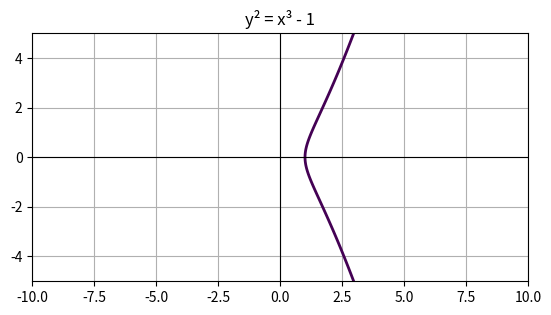

The matplotlib source for this figure:
import numpy as np
import matplotlib.pyplot as plt

# malha 2D
x = np.linspace(-10, 10, 600)
y = np.linspace(-10, 10, 600)
X, Y = np.meshgrid(x, y)

curves = [
    ("y² = x³ - 1",        lambda X, Y: Y**2 - (X**3 - 1)),
    ("y² = x³ + 1",        lambda X, Y: Y**2 - (X**3 + 1)),
    ("y² = x³ - x",        lambda X, Y: Y**2 - (X**3 - X)),
]

idx = 0
fig, ax = plt.subplots()

def draw():
    ax.clear()

    name, F = curves[idx]
    Z = F(X, Y)

    ax.contour(X, Y, Z, levels=[0], linewidths=2)

    ax.axhline(0, color="black", linewidth=0.8)
    ax.axvline(0, color="black", linewidth=0.8)

    ax.set_xlim(-10, 10)
    ax.set_ylim(-5, 5)
    ax.set_aspect("equal")

    ax.set_title(name)
    ax.grid(True)

    plt.draw()

def on_key(event):
    global idx
    if event.key == "right":
        idx = (idx + 1) % len(curves)
    elif event.key == "left":
        idx = (idx - 1) % len(curves)
    draw()

fig.canvas.mpl_connect("key_press_event", on_key)

draw()
plt.show()
